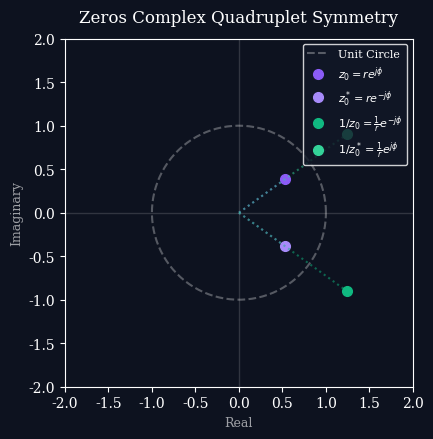
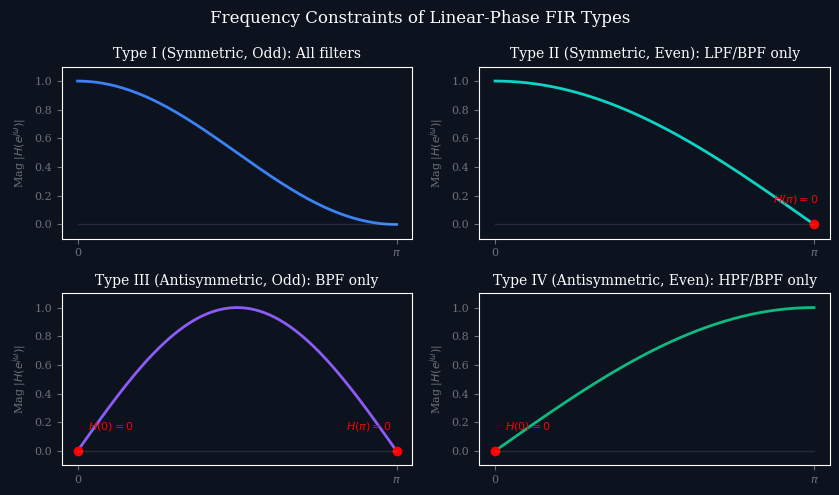

Source code (Python) for these figures, in order:
import os
import matplotlib.pyplot as plt
import numpy as np

os.makedirs("images", exist_ok=True)

# Dark mode styling parameters
plt.style.use('dark_background')
plt.rcParams['font.family'] = 'serif'
plt.rcParams['font.size'] = 10
plt.rcParams['axes.grid'] = False
plt.rcParams['figure.facecolor'] = '#0d121f'
plt.rcParams['axes.facecolor'] = '#0d121f'
plt.rcParams['savefig.facecolor'] = '#0d121f'

# -------------------------------------------------------------
# Plot 1: Zeros Location (Reciprocal Conjugate Quadruplets)
# -------------------------------------------------------------
fig, ax = plt.subplots(figsize=(4.5, 4.5))

# Draw axes
ax.axhline(0, color=(1.0, 1.0, 1.0, 0.15), linewidth=1)
ax.axvline(0, color=(1.0, 1.0, 1.0, 0.15), linewidth=1)

# Draw unit circle
theta = np.linspace(0, 2*np.pi, 200)
ax.plot(np.cos(theta), np.sin(theta), color=(1.0, 1.0, 1.0, 0.3), linestyle='--', label="Unit Circle")

# Define a base complex zero inside unit circle: z0 = r * e^(j * phi)
r = 0.65
phi = np.pi / 5
z0 = r * np.exp(1j * phi)

# Compute the quadruplet
z_quad = [z0, np.conj(z0), 1/z0, np.conj(1/z0)]

# Colors and labels
colors = ['#8b5cf6', '#a78bfa', '#10b981', '#34d399']
labels = [
    r"$z_0 = re^{j\phi}$",
    r"$z_0^* = re^{-j\phi}$",
    r"$1/z_0 = \frac{1}{r}e^{-j\phi}$",
    r"$1/z_0^* = \frac{1}{r}e^{j\phi}$"
]

# Plot each zero
for z, c, label in zip(z_quad, colors, labels):
    ax.plot(z.real, z.imag, marker='o', markersize=7, color=c, label=label, linestyle='')
    # draw connection line to origin/unit circle
    ax.plot([0, z.real], [0, z.imag], color=c, linestyle=':', alpha=0.5)

# Label axes
ax.set_xlabel("Real", fontsize=9, color=(1.0, 1.0, 1.0, 0.6))
ax.set_ylabel("Imaginary", fontsize=9, color=(1.0, 1.0, 1.0, 0.6))
ax.set_title("Zeros Complex Quadruplet Symmetry", fontsize=12, pad=12)

# Adjust plot boundaries
ax.set_xlim(-2.0, 2.0)
ax.set_ylim(-2.0, 2.0)
ax.set_aspect('equal')
ax.legend(loc='upper right', frameon=True, facecolor='#111827', edgecolor=(1.0, 1.0, 1.0, 0.1), fontsize=8)

plt.tight_layout()
plt.savefig("images/zero_quadruplet.png", dpi=300)
plt.close()

# -------------------------------------------------------------
# Plot 2: FIR Type constraints (Magnitude envelopes)
# -------------------------------------------------------------
fig, axs = plt.subplots(2, 2, figsize=(8.5, 5.0))

w = np.linspace(0, np.pi, 200)

# Type I: No constraints
axs[0, 0].plot(w, np.cos(w/2)**2, color='#3b82f6', linewidth=2)
axs[0, 0].set_title("Type I (Symmetric, Odd): All filters", fontsize=10)
axs[0, 0].set_xticks([0, np.pi])
axs[0, 0].set_xticklabels(["0", r"$\pi$"])
axs[0, 0].set_ylim(-0.1, 1.1)

# Type II: Zero at pi
axs[0, 1].plot(w, np.cos(w/2), color='#0dd5c5', linewidth=2)
axs[0, 1].plot([np.pi], [0], marker='o', color='red', markersize=6)
axs[0, 1].text(np.pi-0.4, 0.15, r"$H(\pi)=0$", color='red', fontsize=8)
axs[0, 1].set_title("Type II (Symmetric, Even): LPF/BPF only", fontsize=10)
axs[0, 1].set_xticks([0, np.pi])
axs[0, 1].set_xticklabels(["0", r"$\pi$"])
axs[0, 1].set_ylim(-0.1, 1.1)

# Type III: Zeros at 0 and pi
axs[1, 0].plot(w, np.sin(w), color='#8b5cf6', linewidth=2)
axs[1, 0].plot([0, np.pi], [0, 0], marker='o', color='red', markersize=6, linestyle='')
axs[1, 0].text(0.1, 0.15, r"$H(0)=0$", color='red', fontsize=8)
axs[1, 0].text(np.pi-0.5, 0.15, r"$H(\pi)=0$", color='red', fontsize=8)
axs[1, 0].set_title("Type III (Antisymmetric, Odd): BPF only", fontsize=10)
axs[1, 0].set_xticks([0, np.pi])
axs[1, 0].set_xticklabels(["0", r"$\pi$"])
axs[1, 0].set_ylim(-0.1, 1.1)

# Type IV: Zero at 0
axs[1, 1].plot(w, np.sin(w/2), color='#10b981', linewidth=2)
axs[1, 1].plot([0], [0], marker='o', color='red', markersize=6)
axs[1, 1].text(0.1, 0.15, r"$H(0)=0$", color='red', fontsize=8)
axs[1, 1].set_title("Type IV (Antisymmetric, Even): HPF/BPF only", fontsize=10)
axs[1, 1].set_xticks([0, np.pi])
axs[1, 1].set_xticklabels(["0", r"$\pi$"])
axs[1, 1].set_ylim(-0.1, 1.1)

for ax in axs.flat:
    ax.tick_params(colors=(1.0, 1.0, 1.0, 0.4), labelsize=8)
    ax.set_ylabel(r"Mag $|H(e^{j\omega})|$", fontsize=8, color=(1.0, 1.0, 1.0, 0.4))
    ax.plot([0, np.pi], [0, 0], color=(1.0, 1.0, 1.0, 0.1), linewidth=1)

plt.suptitle("Frequency Constraints of Linear-Phase FIR Types", fontsize=12, y=0.98)
plt.tight_layout()
plt.savefig("images/fir_types.png", dpi=300)
plt.close()

print("Lecture 21 images generated successfully.")
